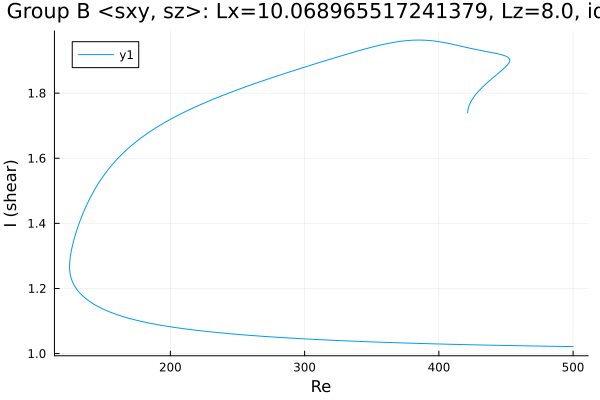

Data behind this chart, as committed beside it:
Re, shear
500.0, 1.021
498.9, 1.022
497.5, 1.022
496.1, 1.022
494.7, 1.022
493.3, 1.022
491.9, 1.022
490.5, 1.022
489, 1.022
487.6, 1.022
486.2, 1.022
484.8, 1.022
483.4, 1.023
482, 1.023
480.6, 1.023
479.2, 1.023
477.7, 1.023
476.3, 1.023
474.9, 1.023
473.5, 1.023
472.1, 1.023
470.7, 1.023
469.3, 1.023
467.8, 1.024
466.4, 1.024
465, 1.024
463.6, 1.024
462.2, 1.024
460.8, 1.024
459.4, 1.024
457.9, 1.024
456.5, 1.024
455.1, 1.025
453.7, 1.025
452.3, 1.025
450.9, 1.025
449.5, 1.025
448, 1.025
446.6, 1.025
445.2, 1.025
443.8, 1.025
442.4, 1.026
441, 1.026
439.6, 1.026
438.1, 1.026
438, 1.026
436.6, 1.026
435.2, 1.026
433.8, 1.026
432.4, 1.026
430.9, 1.027
429.5, 1.027
428.1, 1.027
426.7, 1.027
425.3, 1.027
423.9, 1.027
422.5, 1.027
421, 1.027
419.6, 1.028
418.2, 1.028
... 584 more rows
